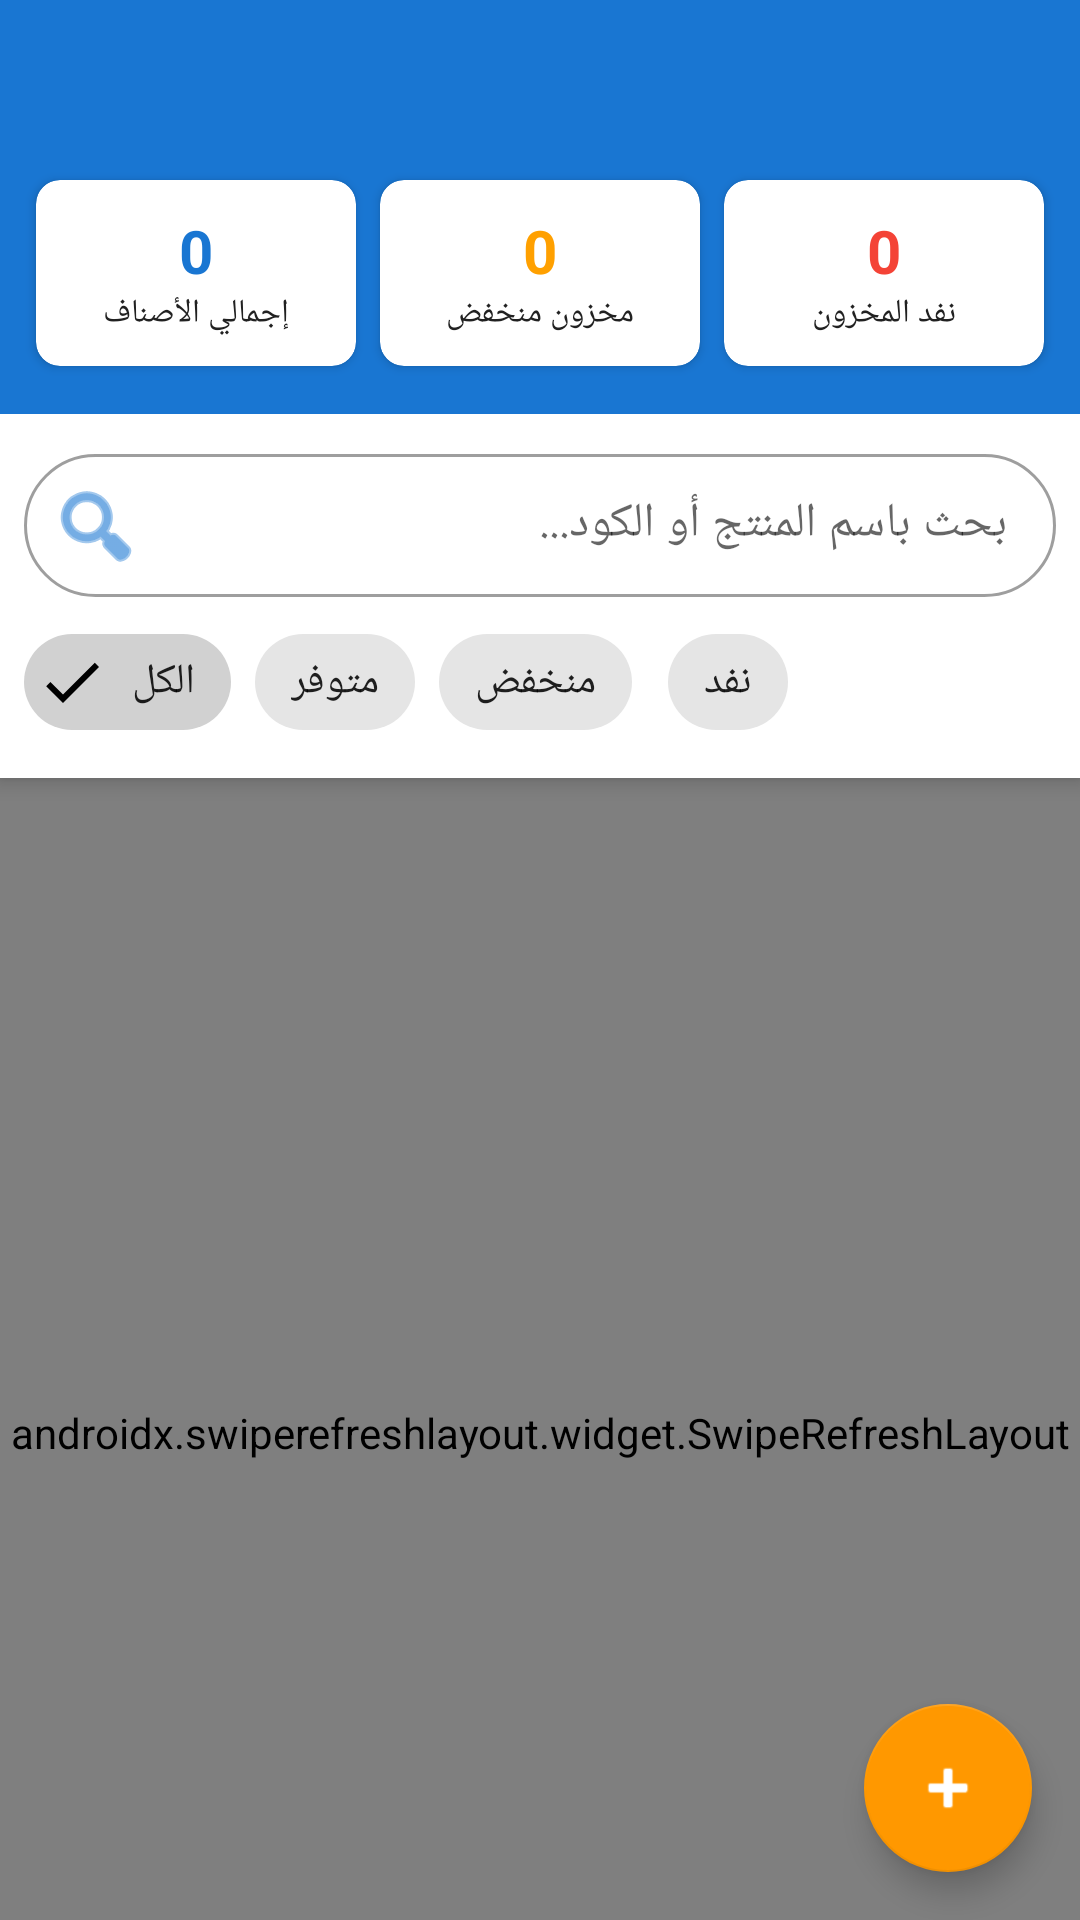

Produce the Android XML layout that renders to this screen, including the resource entries it uses.
<!-- AndroidManifest.xml: application theme Theme.MicroPOS -->
<!-- res/layout/activity_inventory.xml -->
<?xml version="1.0" encoding="utf-8"?>
<androidx.coordinatorlayout.widget.CoordinatorLayout
    xmlns:android="http://schemas.android.com/apk/res/android"
    xmlns:app="http://schemas.android.com/apk/res-auto"
    android:layout_width="match_parent"
    android:layout_height="match_parent"
    android:background="@color/background">

    <com.google.android.material.appbar.AppBarLayout
        android:id="@+id/appBarLayout"
        android:layout_width="match_parent"
        android:layout_height="wrap_content"
        android:theme="@style/ThemeOverlay.AppCompat.Dark.ActionBar">

        <androidx.appcompat.widget.Toolbar app:popupTheme="@style/ThemeOverlay.AppCompat.Light"
            android:id="@+id/toolbar"
            android:layout_width="match_parent"
            android:layout_height="?attr/actionBarSize"
            android:background="@color/primary"
            app:layout_scrollFlags="scroll|enterAlways"/>

        
        <LinearLayout
            android:id="@+id/layoutSummaryCards"
            android:layout_width="match_parent"
            android:layout_height="wrap_content"
            android:orientation="horizontal"
            android:background="@color/primary"
            android:paddingStart="8dp"
            android:paddingEnd="8dp"
            android:paddingBottom="12dp">

            <androidx.cardview.widget.CardView
                android:layout_width="0dp"
                android:layout_weight="1"
                android:layout_height="wrap_content"
                android:layout_margin="4dp"
                app:cardCornerRadius="8dp"
                app:cardElevation="2dp">
                <LinearLayout
                    android:layout_width="match_parent"
                    android:layout_height="wrap_content"
                    android:orientation="vertical"
                    android:padding="10dp"
                    android:gravity="center">
                    <TextView
                        android:id="@+id/tvTotalProducts"
                        android:layout_width="wrap_content"
                        android:layout_height="wrap_content"
                        android:text="0"
                        android:textSize="20sp"
                        android:textStyle="bold"
                        android:textColor="@color/primary"/>
                    <TextView
                        android:layout_width="wrap_content"
                        android:layout_height="wrap_content"
                        android:text="إجمالي الأصناف"
                        android:textSize="11sp"
                        android:textColor="@color/text_primary"/>
                </LinearLayout>
            </androidx.cardview.widget.CardView>

            <androidx.cardview.widget.CardView
                android:layout_width="0dp"
                android:layout_weight="1"
                android:layout_height="wrap_content"
                android:layout_margin="4dp"
                app:cardCornerRadius="8dp"
                app:cardElevation="2dp">
                <LinearLayout
                    android:layout_width="match_parent"
                    android:layout_height="wrap_content"
                    android:orientation="vertical"
                    android:padding="10dp"
                    android:gravity="center">
                    <TextView
                        android:id="@+id/tvLowStockCount"
                        android:layout_width="wrap_content"
                        android:layout_height="wrap_content"
                        android:text="0"
                        android:textSize="20sp"
                        android:textStyle="bold"
                        android:textColor="#FFA000"/>
                    <TextView
                        android:layout_width="wrap_content"
                        android:layout_height="wrap_content"
                        android:text="مخزون منخفض"
                        android:textSize="11sp"
                        android:textColor="@color/text_primary"/>
                </LinearLayout>
            </androidx.cardview.widget.CardView>

            <androidx.cardview.widget.CardView
                android:layout_width="0dp"
                android:layout_weight="1"
                android:layout_height="wrap_content"
                android:layout_margin="4dp"
                app:cardCornerRadius="8dp"
                app:cardElevation="2dp">
                <LinearLayout
                    android:layout_width="match_parent"
                    android:layout_height="wrap_content"
                    android:orientation="vertical"
                    android:padding="10dp"
                    android:gravity="center">
                    <TextView
                        android:id="@+id/tvOutOfStockCount"
                        android:layout_width="wrap_content"
                        android:layout_height="wrap_content"
                        android:text="0"
                        android:textSize="20sp"
                        android:textStyle="bold"
                        android:textColor="#F44336"/>
                    <TextView
                        android:layout_width="wrap_content"
                        android:layout_height="wrap_content"
                        android:text="نفد المخزون"
                        android:textSize="11sp"
                        android:textColor="@color/text_primary"/>
                </LinearLayout>
            </androidx.cardview.widget.CardView>

        </LinearLayout>

        
        <LinearLayout
            android:layout_width="match_parent"
            android:layout_height="wrap_content"
            android:orientation="horizontal"
            android:background="@color/white"
            android:paddingStart="8dp"
            android:paddingEnd="8dp"
            android:paddingTop="8dp"
            android:paddingBottom="4dp">

            <com.google.android.material.textfield.TextInputLayout
                android:layout_width="0dp"
                android:layout_weight="1"
                android:layout_height="wrap_content"
                style="@style/Widget.MaterialComponents.TextInputLayout.OutlinedBox.Dense"
                app:startIconDrawable="@android:drawable/ic_menu_search"
                app:startIconTint="@color/primary"
                app:boxCornerRadiusTopStart="24dp"
                app:boxCornerRadiusTopEnd="24dp"
                app:boxCornerRadiusBottomStart="24dp"
                app:boxCornerRadiusBottomEnd="24dp">
                <com.google.android.material.textfield.TextInputEditText
                    android:id="@+id/etSearch"
                    android:layout_width="match_parent"
                    android:layout_height="wrap_content"
                    android:hint="بحث باسم المنتج أو الكود..."
                    android:inputType="text"
                    android:imeOptions="actionSearch"
                    android:singleLine="true"/>
            </com.google.android.material.textfield.TextInputLayout>

        </LinearLayout>

        
        <HorizontalScrollView
            android:layout_width="match_parent"
            android:layout_height="wrap_content"
            android:background="@color/white"
            android:scrollbars="none"
            android:paddingStart="8dp"
            android:paddingEnd="8dp"
            android:paddingBottom="8dp">
            <com.google.android.material.chip.ChipGroup
                android:id="@+id/chipGroupFilter"
                android:layout_width="wrap_content"
                android:layout_height="wrap_content"
                app:singleSelection="true"
                app:selectionRequired="true">

                <com.google.android.material.chip.Chip
                    android:id="@+id/chipAll"
                    android:layout_width="wrap_content"
                    android:layout_height="wrap_content"
                    android:text="الكل"
                    android:checked="true"
                    style="@style/Widget.MaterialComponents.Chip.Filter"/>

                <com.google.android.material.chip.Chip
                    android:id="@+id/chipAvailable"
                    android:layout_width="wrap_content"
                    android:layout_height="wrap_content"
                    android:text="متوفر"
                    style="@style/Widget.MaterialComponents.Chip.Filter"/>

                <com.google.android.material.chip.Chip
                    android:id="@+id/chipLowStock"
                    android:layout_width="wrap_content"
                    android:layout_height="wrap_content"
                    android:text="منخفض"
                    style="@style/Widget.MaterialComponents.Chip.Filter"/>

                <com.google.android.material.chip.Chip
                    android:id="@+id/chipOutOfStock"
                    android:layout_width="wrap_content"
                    android:layout_height="wrap_content"
                    android:text="نفد"
                    style="@style/Widget.MaterialComponents.Chip.Filter"/>

            </com.google.android.material.chip.ChipGroup>
        </HorizontalScrollView>

    </com.google.android.material.appbar.AppBarLayout>

    
    <androidx.swiperefreshlayout.widget.SwipeRefreshLayout
        android:id="@+id/swipeRefreshLayout"
        android:layout_width="match_parent"
        android:layout_height="match_parent"
        app:layout_behavior="@string/appbar_scrolling_view_behavior">

        <androidx.recyclerview.widget.RecyclerView
            android:id="@+id/rvProducts"
            android:layout_width="match_parent"
            android:layout_height="match_parent"
            android:paddingBottom="80dp"
            android:clipToPadding="false"
            android:paddingTop="4dp"/>

    </androidx.swiperefreshlayout.widget.SwipeRefreshLayout>

    
    <com.google.android.material.floatingactionbutton.FloatingActionButton
        android:id="@+id/fabAddProduct"
        android:layout_width="wrap_content"
        android:layout_height="wrap_content"
        android:layout_gravity="bottom|end"
        android:layout_margin="16dp"
        android:src="@android:drawable/ic_input_add"
        android:contentDescription="إضافة منتج"
        app:fabSize="normal"
        app:tint="@color/white"/>

</androidx.coordinatorlayout.widget.CoordinatorLayout>
<!-- resources referenced by this layout -->
<resources>
  <color name="background">#F5F5F5</color>
  <color name="primary">#1976D2</color>
  <color name="text_primary">#212121</color>
  <color name="white">#FFFFFF</color>
  <style name="ThemeOverlay.AppCompat.Dark.ActionBar" parent="ThemeOverlay.MaterialComponents.Dark.ActionBar" />
  <style name="Theme.MicroPOS" parent="Theme.MaterialComponents.DayNight.NoActionBar">
          <item name="colorPrimary">@color/colorPrimary</item>
          <item name="colorPrimaryVariant">@color/colorPrimaryDark</item>
          <item name="colorOnPrimary">@color/white</item>
          <item name="colorSecondary">@color/colorAccent</item>
          <item name="colorSecondaryVariant">@color/colorAccent</item>
          <item name="colorOnSecondary">@color/white</item>
          <item name="android:statusBarColor">?attr/colorPrimaryVariant</item>
      </style>
  <color name="colorPrimary">#1976D2</color>
  <color name="colorPrimaryDark">#1565C0</color>
  <color name="colorAccent">#FF9800</color>
</resources>
